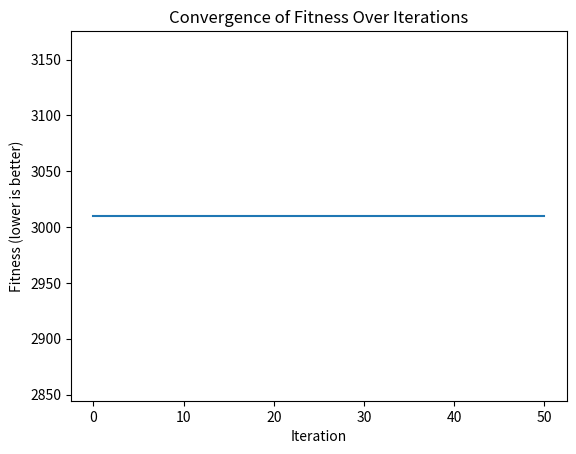

This figure's Python source:
################################################################################
#                                                                              #
# [redacted]
#	Simulated Annealing                                                          #
#	PYTHON 3.8.0                                                                 #
#                                                                              #
################################################################################

import random
import math
import numpy as np
import matplotlib.pyplot as plt  # Importing for plotting purposes
  
# Define parameters
search_space_size = (3000, 3000)
num_service_types = 3
num_instances_per_type = 1000  # Assuming pre-loaded data (replace with actual data access)
max_cost = 1000  # Assuming a maximum cost for normalization
max_time = 15  # Assuming a maximum time (minutes)
min_time = 7  # Assuming a minimum time (minutes)



def generate_service_instance():
  service_type = random.randint(1, num_service_types)
  location = (np.random.randint(0, search_space_size[0]), np.random.randint(0, search_space_size[1]))
  cost = np.random.randint(1, max_cost + 1)
  time = np.random.rand() * (max_time - 7) + 7  # Time between 7 and 15 minutes
  fitness = (cost / max_cost) + (time / max_time)
  return {"type": service_type, "location": location, "cost": cost, "time": time, "fitness": fitness}  

# Service instance data (replace with actual data loading)
# Assuming pre-loaded data exists
instances = [generate_service_instance() for _ in range(num_service_types * num_instances_per_type)]

def calculate_fitness(location):
  global instances
  total_fitness = 0
  for service_type in range(1, num_service_types + 1):
    # Find instances of the current service type within the search space centered at the particle's position
    # (Replace with a more efficient spatial search if needed)
    service_instances = [instance for instance in instances if instance["type"] == service_type and
                         abs(instance["location"][0] - location[0]) <= search_space_size[0]  and
                         abs(instance["location"][1] - location[1]) <= search_space_size[1] ]
    if service_instances:
      # Select the instance with the highest fitness (assuming higher fitness is better)
      best_instance = max(service_instances, key=lambda i: i["fitness"])
      total_fitness += best_instance["cost"] + max_time
    print(total_fitness)
  return total_fitness

def simulated_annealing(initial_temperature, cooling_rate, max_iterations):
  # Generate random initial location
  current_location = (random.randint(0, search_space_size[0] - 1), random.randint(0, search_space_size[1] - 1))
  current_fitness = calculate_fitness(current_location)
  best_location = current_location
  best_fitness = current_fitness
  temperature = initial_temperature

  # List to store fitness values for convergence tracking
  fitness_history = [best_fitness]

  for iteration in range(max_iterations):
    # Generate a random neighbor location within a small search area
    new_location = (
        current_location[0] + random.randint(-10, 10),
        current_location[1] + random.randint(-10, 10)
    )
    # Ensure new location stays within search space boundaries
    new_location = (
        max(0, min(new_location[0], search_space_size[0] - 1)),
        max(0, min(new_location[1], search_space_size[1] - 1))
    )
    new_fitness = calculate_fitness(new_location)

    # Metropolis acceptance criterion
    delta_fitness = new_fitness - current_fitness
    if delta_fitness > 0 or random.random() < math.exp(delta_fitness / temperature) :  # Always accept improvement
      current_location = new_location
      current_fitness = new_fitness
    # else:
    #   # Accept worse solutions with a probability based on temperature
    #   p = math.exp(delta_fitness / temperature)
    #   if random.random() < p:
    #     current_location = new_location
    #     current_fitness = new_fitness

    # Update best solution
    if current_fitness < best_fitness:  # Minimize fitness
      best_location = current_location
      best_fitness = current_fitness
    
    fitness_history.append(best_fitness)  # Track fitness

    # Cool down temperature
    temperature *= cooling_rate

  return best_location, best_fitness, fitness_history


# Run Simulated Annealing
initial_temperature = 100
cooling_rate = 0.95
max_iterations = 50
best_location, best_fitness, fitness_history = simulated_annealing(initial_temperature, cooling_rate, max_iterations)

print("Best service instance location:", best_location)
print("Best fitness (lower is better):", best_fitness)

# Plotting the convergence fitness over iterations
plt.plot(fitness_history)
plt.title("Convergence of Fitness Over Iterations")
plt.xlabel("Iteration")
plt.ylabel("Fitness (lower is better)")
plt.show()